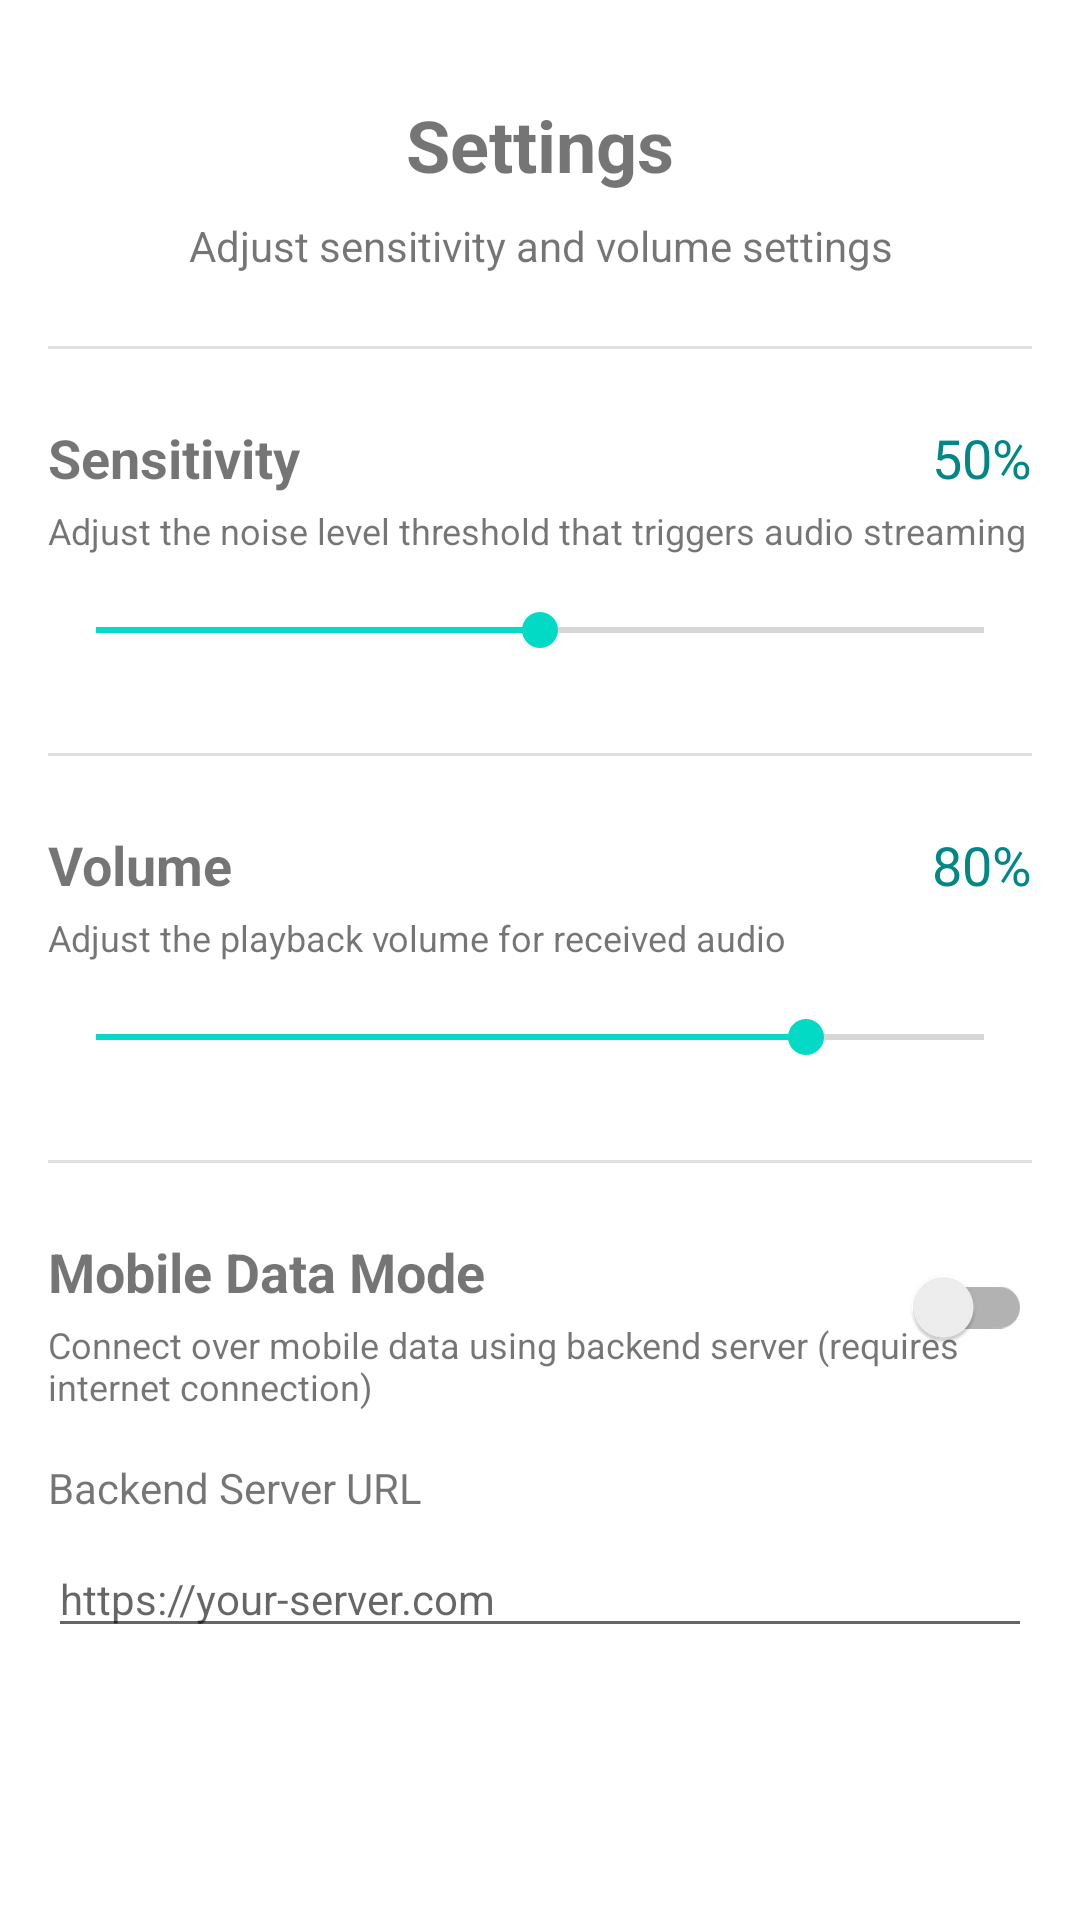

This screen was rendered from an Android layout file. Write that file and the resources it references.
<!-- AndroidManifest.xml: application theme Theme.BabaPhone -->
<!-- res/layout/activity_settings.xml -->
<?xml version="1.0" encoding="utf-8"?>
<androidx.constraintlayout.widget.ConstraintLayout 
    xmlns:android="http://schemas.android.com/apk/res/android"
    xmlns:app="http://schemas.android.com/apk/res-auto"
    xmlns:tools="http://schemas.android.com/tools"
    android:layout_width="match_parent"
    android:layout_height="match_parent"
    android:padding="16dp"
    tools:context=".SettingsActivity">

    <TextView
        android:id="@+id/settingsTitle"
        android:layout_width="wrap_content"
        android:layout_height="wrap_content"
        android:text="@string/settings"
        android:textSize="24sp"
        android:textStyle="bold"
        app:layout_constraintEnd_toEndOf="parent"
        app:layout_constraintStart_toStartOf="parent"
        app:layout_constraintTop_toTopOf="parent"
        android:layout_marginTop="16dp" />

    <TextView
        android:id="@+id/settingsDescription"
        android:layout_width="0dp"
        android:layout_height="wrap_content"
        android:text="@string/settings_description"
        android:textSize="14sp"
        android:gravity="center"
        app:layout_constraintEnd_toEndOf="parent"
        app:layout_constraintStart_toStartOf="parent"
        app:layout_constraintTop_toBottomOf="@id/settingsTitle"
        android:layout_marginTop="8dp" />

    <View
        android:id="@+id/divider1"
        android:layout_width="0dp"
        android:layout_height="1dp"
        android:background="?android:attr/listDivider"
        app:layout_constraintEnd_toEndOf="parent"
        app:layout_constraintStart_toStartOf="parent"
        app:layout_constraintTop_toBottomOf="@id/settingsDescription"
        android:layout_marginTop="24dp" />

    <TextView
        android:id="@+id/sensitivityLabel"
        android:layout_width="wrap_content"
        android:layout_height="wrap_content"
        android:text="@string/sensitivity"
        android:textSize="18sp"
        android:textStyle="bold"
        app:layout_constraintStart_toStartOf="parent"
        app:layout_constraintTop_toBottomOf="@id/divider1"
        android:layout_marginTop="24dp" />

    <TextView
        android:id="@+id/sensitivityValue"
        android:layout_width="wrap_content"
        android:layout_height="wrap_content"
        android:text="50%"
        android:textSize="18sp"
        android:textColor="@color/teal_700"
        app:layout_constraintEnd_toEndOf="parent"
        app:layout_constraintTop_toTopOf="@id/sensitivityLabel" />

    <TextView
        android:id="@+id/sensitivityDescription"
        android:layout_width="0dp"
        android:layout_height="wrap_content"
        android:text="@string/sensitivity_description"
        android:textSize="12sp"
        app:layout_constraintEnd_toEndOf="parent"
        app:layout_constraintStart_toStartOf="parent"
        app:layout_constraintTop_toBottomOf="@id/sensitivityLabel"
        android:layout_marginTop="4dp" />

    <SeekBar
        android:id="@+id/sensitivitySeekBar"
        android:layout_width="0dp"
        android:layout_height="wrap_content"
        android:max="100"
        android:progress="50"
        app:layout_constraintEnd_toEndOf="parent"
        app:layout_constraintStart_toStartOf="parent"
        app:layout_constraintTop_toBottomOf="@id/sensitivityDescription"
        android:layout_marginTop="16dp" />

    <View
        android:id="@+id/divider2"
        android:layout_width="0dp"
        android:layout_height="1dp"
        android:background="?android:attr/listDivider"
        app:layout_constraintEnd_toEndOf="parent"
        app:layout_constraintStart_toStartOf="parent"
        app:layout_constraintTop_toBottomOf="@id/sensitivitySeekBar"
        android:layout_marginTop="32dp" />

    <TextView
        android:id="@+id/volumeLabel"
        android:layout_width="wrap_content"
        android:layout_height="wrap_content"
        android:text="@string/volume"
        android:textSize="18sp"
        android:textStyle="bold"
        app:layout_constraintStart_toStartOf="parent"
        app:layout_constraintTop_toBottomOf="@id/divider2"
        android:layout_marginTop="24dp" />

    <TextView
        android:id="@+id/volumeValue"
        android:layout_width="wrap_content"
        android:layout_height="wrap_content"
        android:text="80%"
        android:textSize="18sp"
        android:textColor="@color/teal_700"
        app:layout_constraintEnd_toEndOf="parent"
        app:layout_constraintTop_toTopOf="@id/volumeLabel" />

    <TextView
        android:id="@+id/volumeDescription"
        android:layout_width="0dp"
        android:layout_height="wrap_content"
        android:text="@string/volume_description"
        android:textSize="12sp"
        app:layout_constraintEnd_toEndOf="parent"
        app:layout_constraintStart_toStartOf="parent"
        app:layout_constraintTop_toBottomOf="@id/volumeLabel"
        android:layout_marginTop="4dp" />

    <SeekBar
        android:id="@+id/volumeSeekBar"
        android:layout_width="0dp"
        android:layout_height="wrap_content"
        android:max="100"
        android:progress="80"
        app:layout_constraintEnd_toEndOf="parent"
        app:layout_constraintStart_toStartOf="parent"
        app:layout_constraintTop_toBottomOf="@id/volumeDescription"
        android:layout_marginTop="16dp" />

    <View
        android:id="@+id/divider3"
        android:layout_width="0dp"
        android:layout_height="1dp"
        android:background="?android:attr/listDivider"
        app:layout_constraintEnd_toEndOf="parent"
        app:layout_constraintStart_toStartOf="parent"
        app:layout_constraintTop_toBottomOf="@id/volumeSeekBar"
        android:layout_marginTop="32dp" />

    <TextView
        android:id="@+id/mobileDataLabel"
        android:layout_width="wrap_content"
        android:layout_height="wrap_content"
        android:text="@string/mobile_data_mode"
        android:textSize="18sp"
        android:textStyle="bold"
        app:layout_constraintStart_toStartOf="parent"
        app:layout_constraintTop_toBottomOf="@id/divider3"
        android:layout_marginTop="24dp" />

    <TextView
        android:id="@+id/mobileDataDescription"
        android:layout_width="0dp"
        android:layout_height="wrap_content"
        android:text="@string/mobile_data_description"
        android:textSize="12sp"
        app:layout_constraintEnd_toEndOf="parent"
        app:layout_constraintStart_toStartOf="parent"
        app:layout_constraintTop_toBottomOf="@id/mobileDataLabel"
        android:layout_marginTop="4dp" />

    <androidx.appcompat.widget.SwitchCompat
        android:id="@+id/mobileDataSwitch"
        android:layout_width="wrap_content"
        android:layout_height="wrap_content"
        app:layout_constraintEnd_toEndOf="parent"
        app:layout_constraintTop_toTopOf="@id/mobileDataLabel" />

    <TextView
        android:id="@+id/backendUrlLabel"
        android:layout_width="wrap_content"
        android:layout_height="wrap_content"
        android:text="@string/backend_url"
        android:textSize="14sp"
        app:layout_constraintStart_toStartOf="parent"
        app:layout_constraintTop_toBottomOf="@id/mobileDataDescription"
        android:layout_marginTop="16dp" />

    <EditText
        android:id="@+id/backendUrlInput"
        android:layout_width="0dp"
        android:layout_height="wrap_content"
        android:hint="@string/backend_url_hint"
        android:inputType="textUri"
        android:textSize="14sp"
        app:layout_constraintEnd_toEndOf="parent"
        app:layout_constraintStart_toStartOf="parent"
        app:layout_constraintTop_toBottomOf="@id/backendUrlLabel"
        android:layout_marginTop="8dp"
        android:autofillHints="url" />

</androidx.constraintlayout.widget.ConstraintLayout>
<!-- resources referenced by this layout -->
<resources>
  <color name="teal_700">#FF018786</color>
  <string name="backend_url">Backend Server URL</string>
  <string name="backend_url_hint">https://your-server.com</string>
  <string name="mobile_data_description">Connect over mobile data using backend server (requires internet connection)</string>
  <string name="mobile_data_mode">Mobile Data Mode</string>
  <string name="sensitivity">Sensitivity</string>
  <string name="sensitivity_description">Adjust the noise level threshold that triggers audio streaming</string>
  <string name="settings">Settings</string>
  <string name="settings_description">Adjust sensitivity and volume settings</string>
  <string name="volume">Volume</string>
  <string name="volume_description">Adjust the playback volume for received audio</string>
  <style name="Theme.BabaPhone" parent="Theme.MaterialComponents.DayNight.DarkActionBar">
          <item name="colorPrimary">@color/purple_500</item>
          <item name="colorPrimaryVariant">@color/purple_700</item>
          <item name="colorOnPrimary">@color/white</item>
          <item name="colorSecondary">@color/teal_200</item>
          <item name="colorSecondaryVariant">@color/teal_700</item>
          <item name="colorOnSecondary">@color/black</item>
          <item name="android:statusBarColor" tools:targetApi="l">?attr/colorPrimaryVariant</item>
      </style>
  <color name="purple_500">#FF6200EE</color>
  <color name="purple_700">#FF3700B3</color>
  <color name="white">#FFFFFFFF</color>
  <color name="teal_200">#FF03DAC5</color>
  <color name="black">#FF000000</color>
</resources>
